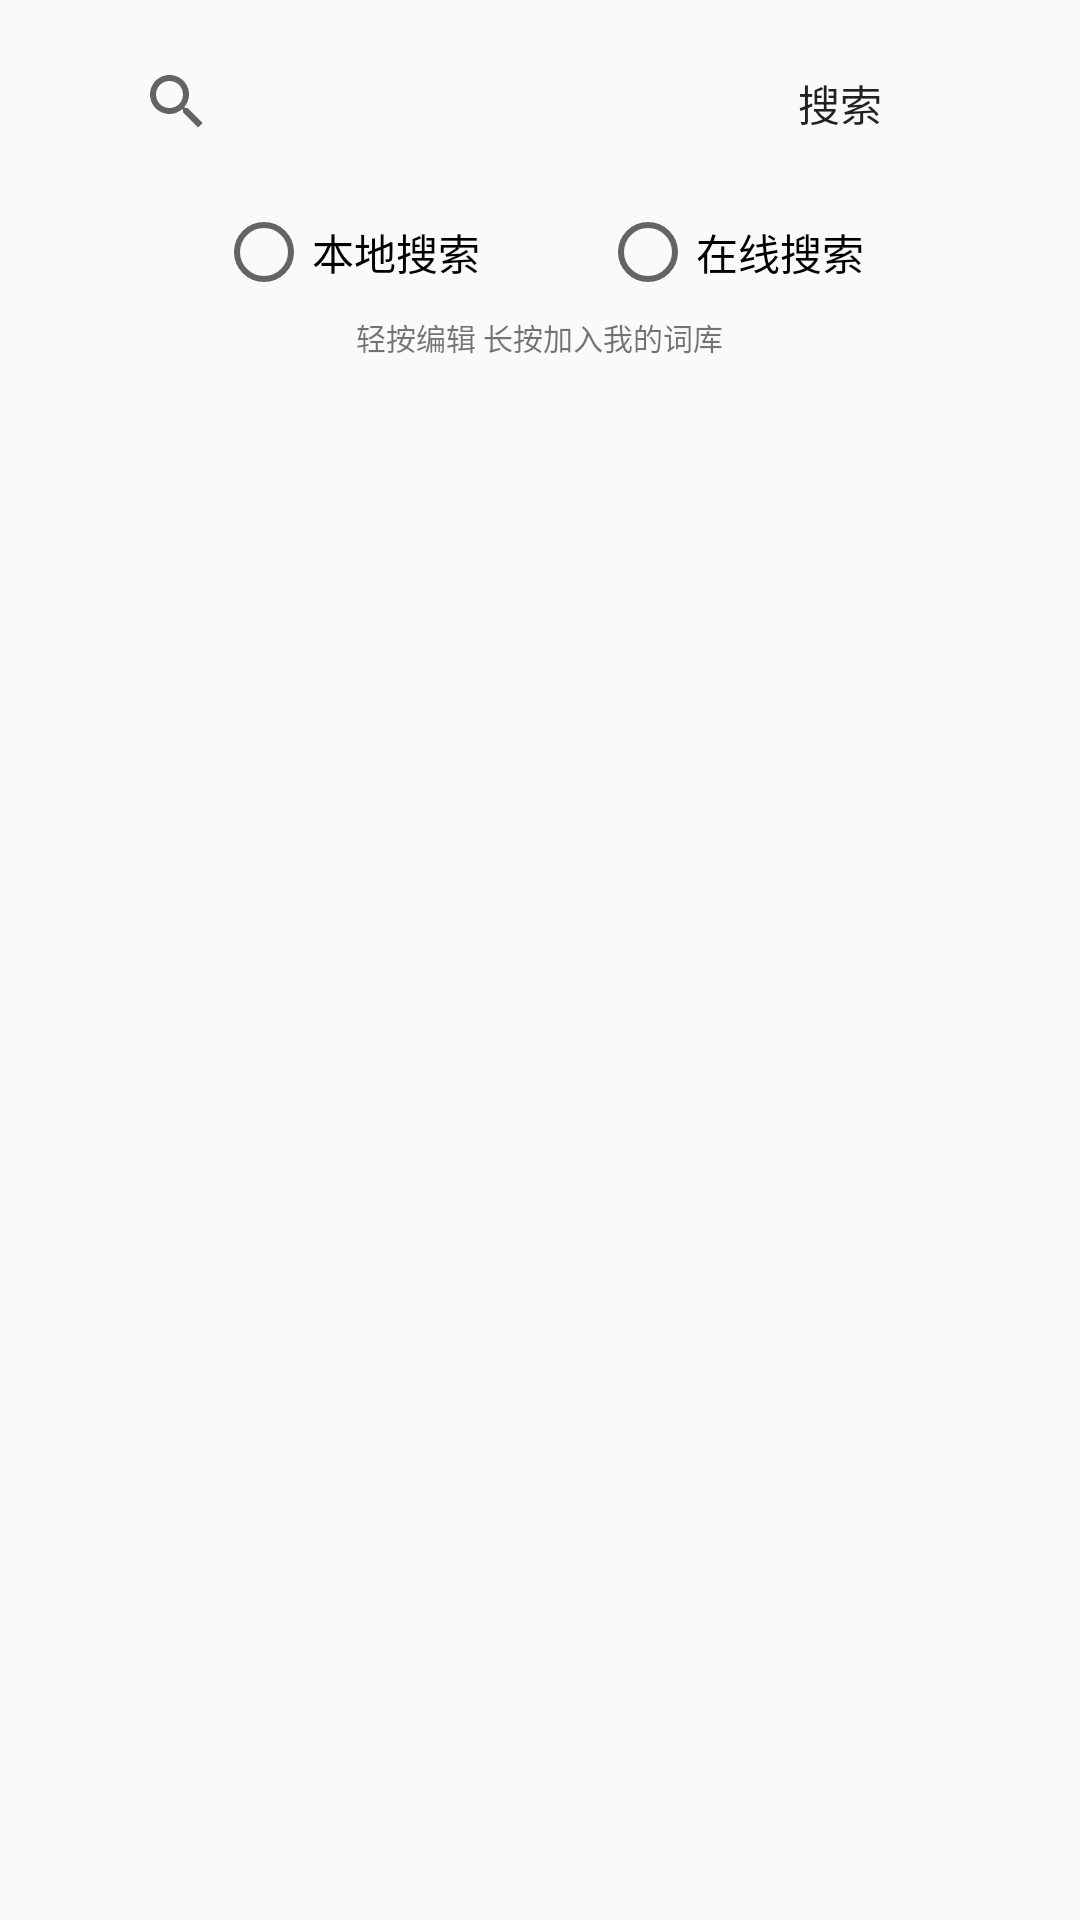

This screen was rendered from an Android layout file. Write that file and the resources it references.
<!-- AndroidManifest.xml: application theme AppTheme -->
<!-- res/layout/search_word_fragment.xml -->
<?xml version="1.0" encoding="utf-8"?>
<RelativeLayout xmlns:android="http://schemas.android.com/apk/res/android"
    android:layout_width="match_parent"
    android:layout_height="match_parent"
    android:orientation="vertical">

    <androidx.appcompat.widget.SearchView
        android:id="@+id/wordActivity_word_search"
        android:layout_width="230dp"
        android:layout_height="wrap_content"
        android:layout_marginLeft="35dp"
        android:layout_marginTop="10dp" />

    <Button
        android:id="@+id/wordActivity_word_search_commit"
        android:layout_width="60dp"
        android:layout_height="25dp"
        android:layout_alignParentEnd="true"
        android:layout_marginTop="22dp"
        android:layout_marginRight="50dp"
        android:background="@drawable/univ_mem_button_bg_selector2"
        android:text="@string/search_word_button_text"
        android:textColorLink="#5CEEAA" />

    <RadioGroup
        android:id="@+id/wordActivity_word_search_radioGroup"
        android:layout_width="wrap_content"
        android:layout_height="wrap_content"
        android:layout_below="@id/wordActivity_word_search"
        android:layout_centerHorizontal="true"
        android:layout_marginTop="10dp"
        android:orientation="horizontal">

        <RadioButton
            android:id="@+id/wordActivity_localSearch"
            android:layout_width="wrap_content"
            android:layout_height="wrap_content"
            android:layout_marginRight="20dp"
            android:text="本地搜索"
            android:textColorLink="#5CEEAA" />

        <RadioButton
            android:id="@+id/wordActivity_onlineSearch"
            android:layout_width="wrap_content"
            android:layout_height="wrap_content"
            android:layout_marginLeft="20dp"
            android:text="在线搜索" />
    </RadioGroup>

    <TextView
        android:id="@+id/wordActivity_word_search_pressText"
        android:layout_width="wrap_content"
        android:layout_height="wrap_content"
        android:layout_below="@id/wordActivity_word_search_radioGroup"
        android:layout_centerHorizontal="true"
        android:layout_marginTop="5dp"
        android:text="@string/search_word_tip"
        android:textColorLink="#5CEEAA"
        android:textSize="10sp" />

    <EditText
        android:id="@+id/word_onlineSearch_result"
        android:layout_width="wrap_content"
        android:layout_height="wrap_content"
        android:layout_below="@id/wordActivity_word_search_pressText"
        android:layout_centerHorizontal="true"
        android:hint="请在这里输入要翻译的文本，并点击搜索按钮"
        android:textSize="15sp"
        android:visibility="invisible" />

    <androidx.recyclerview.widget.RecyclerView
        android:id="@+id/wordActivity_searchResult_recyclerview"
        android:layout_width="wrap_content"
        android:layout_height="wrap_content"
        android:layout_below="@id/word_onlineSearch_result" />
</RelativeLayout>
<!-- resources referenced by this layout -->
<resources>
  <!-- drawable univ_mem_button_bg_selector2 (drawable) -->
  <?xml version="1.0" encoding="UTF-8"?>
  <selector xmlns:android="http://schemas.android.com/apk/res/android">
      <item android:state_pressed="false" android:drawable="@drawable/univ_mem_button_unpressed2" />
      <item android:state_pressed="true" android:drawable="@drawable/univ_mem_button_pressed2" />
  </selector>
  <string name="search_word_button_text">搜索</string>
  <string name="search_word_tip">轻按编辑 长按加入我的词库</string>
  <style name="AppTheme" parent="Theme.AppCompat.DayNight.NoActionBar">
          
          <item name="colorPrimary">@color/colorPrimary</item>
          <item name="colorPrimaryDark">@color/colorPrimaryDark</item>
          <item name="colorAccent">@color/colorAccent</item>
          <item name="android:statusBarColor">@color/colorPrimary</item>
      </style>
  <color name="colorPrimary">#5ceeaa</color>
  <color name="colorPrimaryDark">#303F9F</color>
  <color name="colorAccent">#5ceeaa</color>
</resources>
